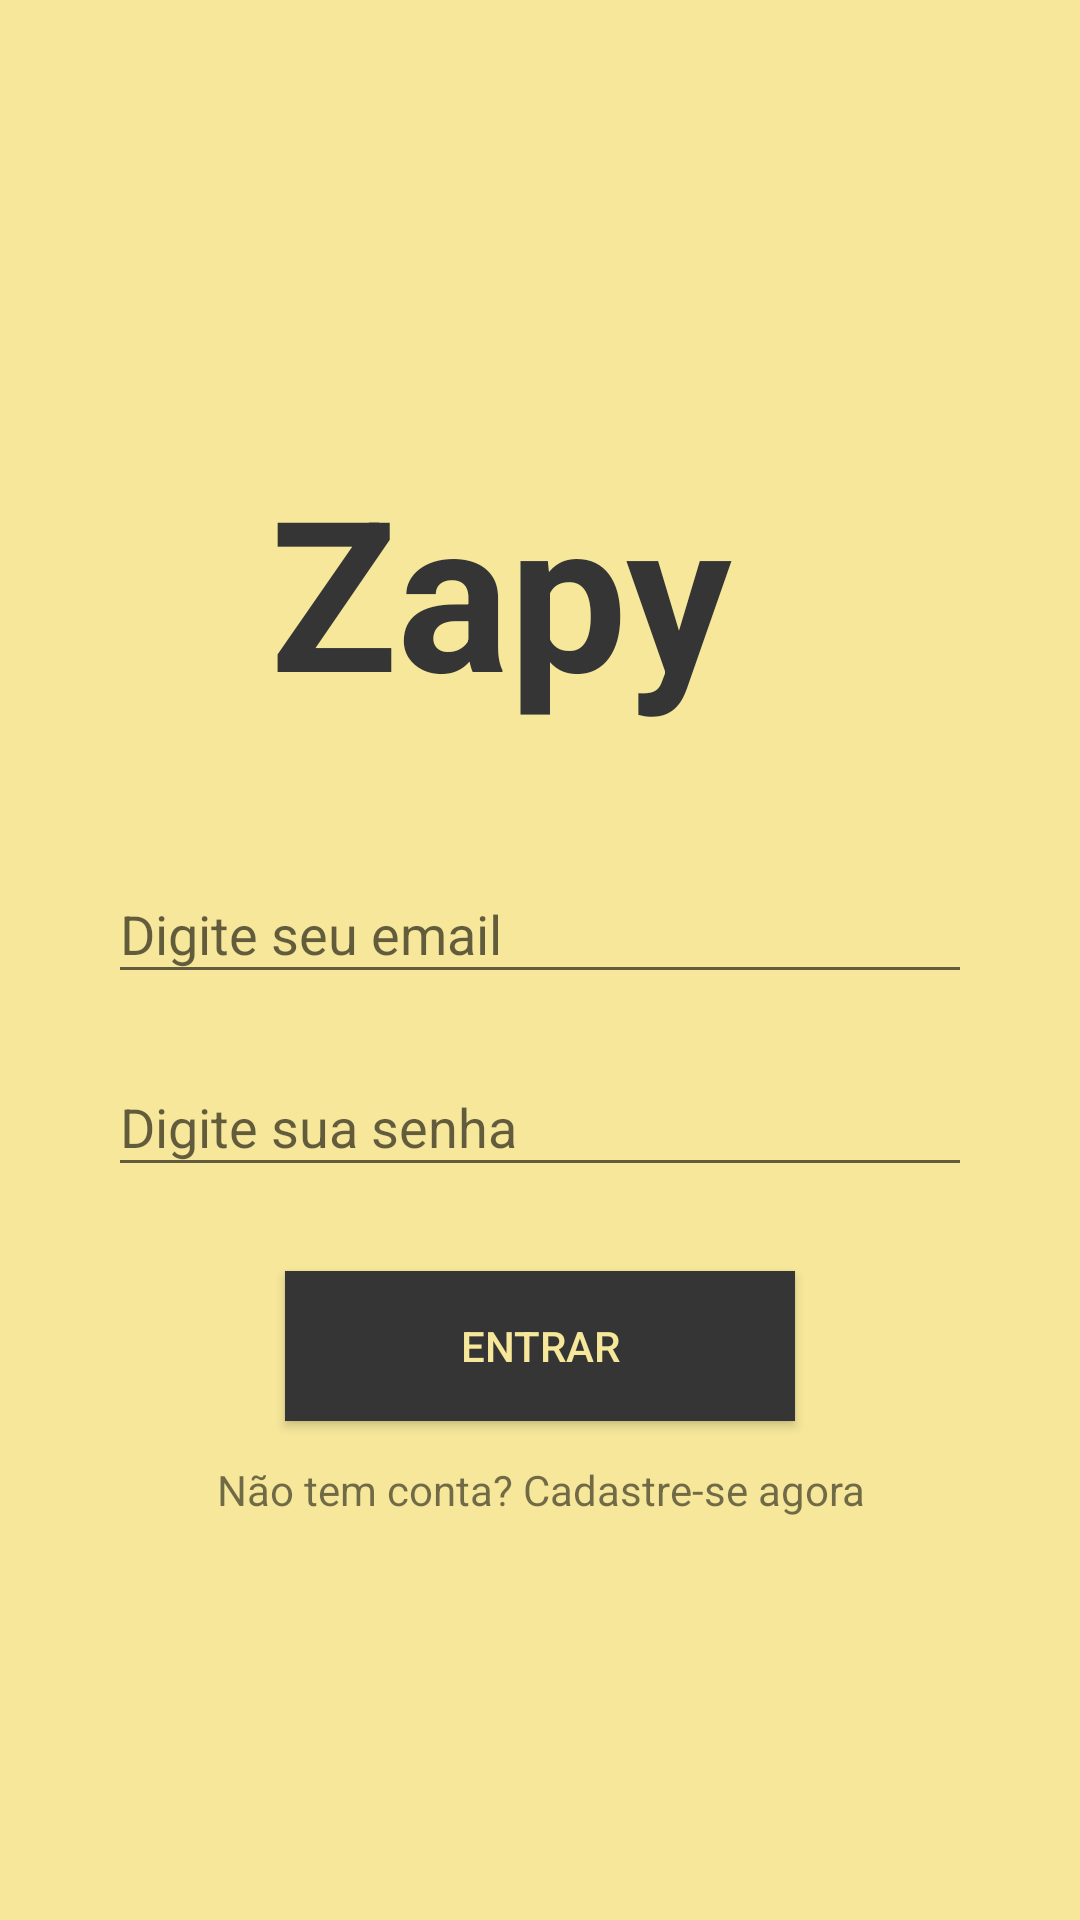

Here is an Android app screen rendered from its layout file. Give the layout XML and the strings, colors and styles it references.
<!-- AndroidManifest.xml: application theme AppTheme -->
<!-- res/layout/activity_login.xml -->
<?xml version="1.0" encoding="utf-8"?>
<androidx.constraintlayout.widget.ConstraintLayout xmlns:android="http://schemas.android.com/apk/res/android"
    xmlns:app="http://schemas.android.com/apk/res-auto"
    xmlns:tools="http://schemas.android.com/tools"
    android:layout_width="match_parent"
    android:layout_height="match_parent"
    android:background="@color/colorOne"
    tools:context=".activity.LoginActivity">

    <TextView
        android:id="@+id/textView"
        android:layout_width="wrap_content"
        android:layout_height="wrap_content"
        android:layout_marginStart="90dp"
        android:layout_marginTop="150dp"
        android:text="@string/zapy_text"
        android:textColor="@color/colorGrey"
        android:textSize="70sp"
        android:textStyle="bold"
        app:layout_constraintStart_toStartOf="parent"
        app:layout_constraintTop_toTopOf="parent" />

    <ImageView
        android:id="@+id/imageView2"
        android:layout_width="137dp"
        android:layout_height="104dp"
        android:layout_marginEnd="60dp"
        android:contentDescription="@string/logo_text"
        app:layout_constraintBottom_toBottomOf="@+id/textView"
        app:layout_constraintEnd_toEndOf="parent"
        app:layout_constraintTop_toTopOf="@+id/textView"
        app:layout_constraintVertical_bias="0.0"
        app:srcCompat="@drawable/lightning" />

    <LinearLayout
        android:layout_width="0dp"
        android:layout_height="wrap_content"
        android:gravity="center"
        android:orientation="vertical"
        android:padding="36dp"
        app:layout_constraintBottom_toBottomOf="parent"
        app:layout_constraintEnd_toEndOf="parent"
        app:layout_constraintStart_toStartOf="parent"
        app:layout_constraintTop_toBottomOf="@+id/textView"
        app:layout_constraintVertical_bias="0.0">

        <com.google.android.material.textfield.TextInputLayout
            android:layout_width="match_parent"
            android:layout_height="match_parent">

            <com.google.android.material.textfield.TextInputEditText
                android:id="@+id/editEmailLogin"
                android:layout_width="match_parent"
                android:layout_height="wrap_content"
                android:layout_marginBottom="12dp"
                android:hint="@string/digite_email" />

        </com.google.android.material.textfield.TextInputLayout>

        <com.google.android.material.textfield.TextInputLayout
            android:layout_width="match_parent"
            android:layout_height="match_parent">

            <com.google.android.material.textfield.TextInputEditText
                android:id="@+id/editSenhaLogin"
                android:layout_width="match_parent"
                android:layout_height="wrap_content"
                android:layout_marginBottom="20dp"
                android:hint="@string/digite_senha"
                android:inputType="textPassword" />
        </com.google.android.material.textfield.TextInputLayout>

        <Button
            android:id="@+id/buttonLogin"
            android:layout_width="170dp"
            android:layout_height="50dp"
            android:layout_marginTop="8dp"
            android:layout_marginBottom="8dp"
            android:background="@color/colorGrey"
            android:text="@string/entrar_text"
            android:textColor="@color/colorOne" />

        <TextView
            android:id="@+id/textCadastro"
            android:layout_width="match_parent"
            android:layout_height="30dp"
            android:gravity="center"
            android:text="@string/cadastro_texto" />

    </LinearLayout>
</androidx.constraintlayout.widget.ConstraintLayout>
<!-- resources referenced by this layout -->
<resources>
  <color name="colorGrey">#353535</color>
  <color name="colorOne">#F6E79A</color>
  <string name="cadastro_texto">Não tem conta? Cadastre-se agora</string>
  <string name="digite_email">Digite seu email</string>
  <string name="digite_senha">Digite sua senha</string>
  <string name="entrar_text">Entrar</string>
  <string name="logo_text">logo</string>
  <string name="zapy_text">Zapy</string>
  <style name="AppTheme" parent="Theme.AppCompat.DayNight.NoActionBar">
          
          <item name="colorPrimary">@color/colorPrimary</item>
          <item name="colorPrimaryDark">@color/colorPrimaryDark</item>
          <item name="colorAccent">@color/colorAccent</item>
      </style>
  <color name="colorPrimary">#F6E79A</color>
  <color name="colorPrimaryDark">#F3DD6C</color>
  <color name="colorAccent">#BD5DE6</color>
</resources>
